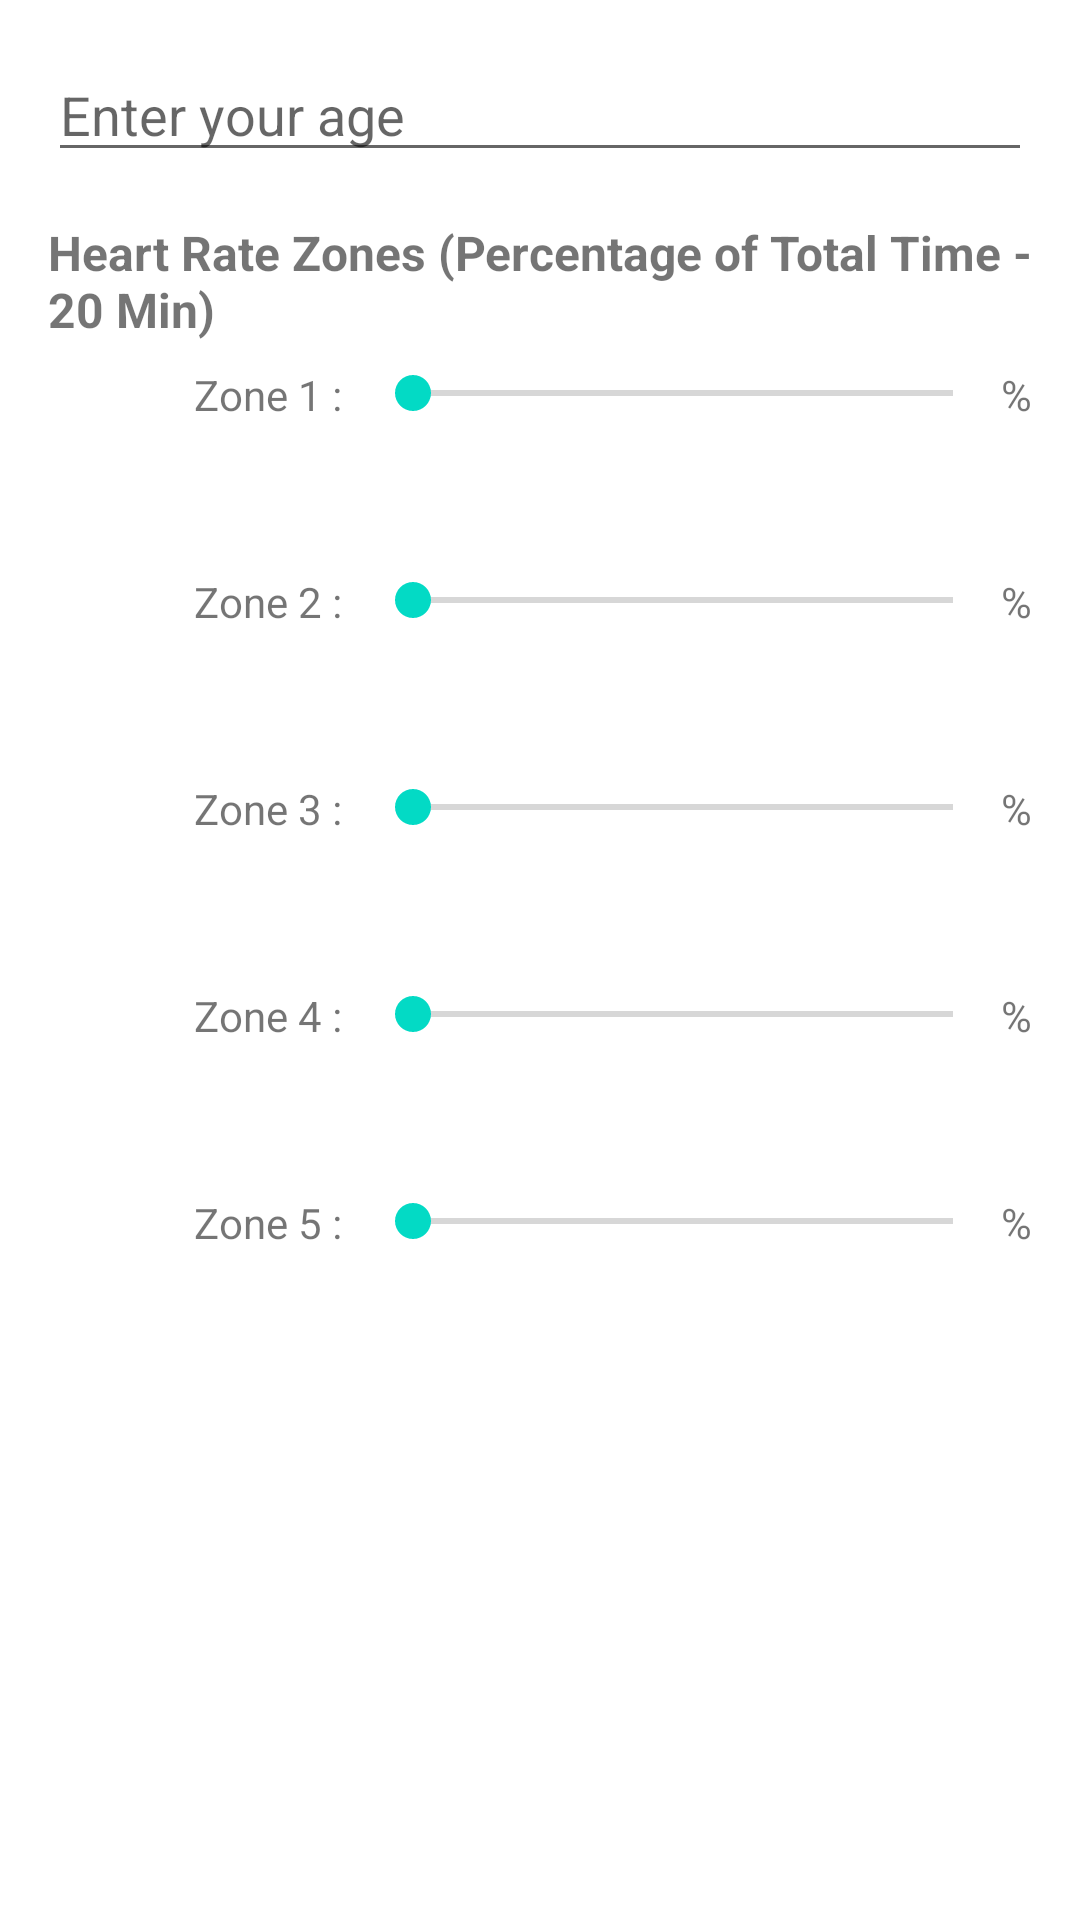

Android layout source for this screen:
<!-- AndroidManifest.xml: application theme Theme.RunZone -->
<!-- res/layout/age_box.xml -->
<LinearLayout
    xmlns:android="http://schemas.android.com/apk/res/android"
    android:layout_width="wrap_content"
    android:layout_height="wrap_content"
    android:orientation="vertical"
    android:padding="16dp">

    
    <EditText
        android:id="@+id/editTextAge"
        android:layout_width="match_parent"
        android:layout_height="wrap_content"
        android:hint="Enter your age"
        android:inputType="number" />

    
    <TextView
        android:layout_width="match_parent"
        android:layout_height="wrap_content"
        android:text="Heart Rate Zones (Percentage of Total Time - 20 Min)"
        android:textSize="16sp"
        android:textStyle="bold"
        android:paddingTop="16dp"
        android:paddingBottom="8dp" />

    
    <LinearLayout
        android:layout_width="match_parent"
        android:layout_height="wrap_content"
        android:orientation="horizontal"
        android:layout_marginBottom="50dp"
        >

        <TextView
            android:id="@+id/zone0TextView"
            android:layout_width="0dp"
            android:layout_weight="1"
            android:layout_height="wrap_content"
            android:text="Zone 1 :"
            android:gravity="end"
            android:paddingEnd="8dp"
            android:layout_gravity="center_vertical"/>

        <SeekBar
            android:id="@+id/seekBarZone0"
            android:layout_width="0dp"
            android:layout_weight="2"
            android:layout_height="wrap_content"
            android:max="20"
            android:progress="0" />

        <TextView
            android:id="@+id/percentageZone0"
            android:layout_width="wrap_content"
            android:layout_height="wrap_content"
            android:text="%"
            android:layout_gravity="center_vertical"/>
    </LinearLayout>

    
    <LinearLayout
        android:layout_width="match_parent"
        android:layout_height="wrap_content"
        android:orientation="horizontal"
        android:layout_marginBottom="50dp"
        >

        <TextView
            android:id="@+id/zone1TextView"
            android:layout_width="0dp"
            android:layout_weight="1"
            android:layout_height="wrap_content"
            android:text="Zone 2 :"
            android:gravity="end"
            android:paddingEnd="8dp"
            android:layout_gravity="center_vertical"/>

        <SeekBar
            android:id="@+id/seekBarZone1"
            android:layout_width="0dp"
            android:layout_weight="2"
            android:layout_height="wrap_content"
            android:max="20"
            android:progress="0" />

        <TextView
            android:id="@+id/percentageZone1"
            android:layout_width="wrap_content"
            android:layout_height="wrap_content"
            android:text="%"
            android:layout_gravity="center_vertical"/>
    </LinearLayout>


    
    <LinearLayout
        android:layout_width="match_parent"
        android:layout_height="wrap_content"
        android:orientation="horizontal"
        android:layout_marginBottom="50dp"
        >

        <TextView
            android:id="@+id/zone2TextView"
            android:layout_width="0dp"
            android:layout_weight="1"
            android:layout_height="wrap_content"
            android:text="Zone 3 :"
            android:gravity="end"
            android:paddingEnd="8dp"
            android:layout_gravity="center_vertical"/>

        <SeekBar
            android:id="@+id/seekBarZone2"
            android:layout_width="0dp"
            android:layout_weight="2"
            android:layout_height="wrap_content"
            android:max="20"
            android:progress="0" />

        <TextView
            android:id="@+id/percentageZone2"
            android:layout_width="wrap_content"
            android:layout_height="wrap_content"
            android:text="%"
            android:layout_gravity="center_vertical"/>
    </LinearLayout>

    
    <LinearLayout
        android:layout_width="match_parent"
        android:layout_height="wrap_content"
        android:orientation="horizontal"
        android:layout_marginBottom="50dp"
        >

        <TextView
            android:id="@+id/zone3TextView"
            android:layout_width="0dp"
            android:layout_weight="1"
            android:layout_height="wrap_content"
            android:text="Zone 4 :"
            android:gravity="end"
            android:paddingEnd="8dp"
            android:layout_gravity="center_vertical"/>

        <SeekBar
            android:id="@+id/seekBarZone3"
            android:layout_width="0dp"
            android:layout_weight="2"
            android:layout_height="wrap_content"
            android:max="20"
            android:progress="0" />

        <TextView
            android:id="@+id/percentageZone3"
            android:layout_width="wrap_content"
            android:layout_height="wrap_content"
            android:text="%"
            android:layout_gravity="center_vertical"/>
    </LinearLayout>


    
    <LinearLayout
        android:layout_width="match_parent"
        android:layout_height="wrap_content"
        android:orientation="horizontal"
        android:layout_marginBottom="50dp"
        >

        <TextView
            android:id="@+id/zone4TextView"
            android:layout_width="0dp"
            android:layout_weight="1"
            android:layout_height="wrap_content"
            android:text="Zone 5 :"
            android:gravity="end"
            android:paddingEnd="8dp"
            android:layout_gravity="center_vertical"/>

        <SeekBar
            android:id="@+id/seekBarZone4"
            android:layout_width="0dp"
            android:layout_weight="2"
            android:layout_height="wrap_content"
            android:max="20"
            android:progress="0" />

        <TextView
            android:id="@+id/percentageZone4"
            android:layout_width="wrap_content"
            android:layout_height="wrap_content"
            android:text="%"
            android:layout_gravity="center_vertical"/>
    </LinearLayout>

</LinearLayout>
<!-- resources referenced by this layout -->
<resources>
  <style name="Theme.RunZone" parent="Theme.MaterialComponents.DayNight.DarkActionBar">
          
          <item name="colorPrimary">@color/black</item>
          <item name="colorPrimaryVariant">@color/purple_700</item>
          <item name="colorOnPrimary">@color/black</item>
          
          <item name="colorSecondary">@color/teal_200</item>
          <item name="colorSecondaryVariant">@color/teal_200</item>
          <item name="colorOnSecondary">@color/black</item>
          
          <item name="android:statusBarColor">@color/yellow</item>
          
      </style>
  <color name="black">#FF000000</color>
  <color name="purple_700">#FF3700B3</color>
  <color name="teal_200">#FF03DAC5</color>
  <color name="yellow">#FFC801</color>
</resources>
